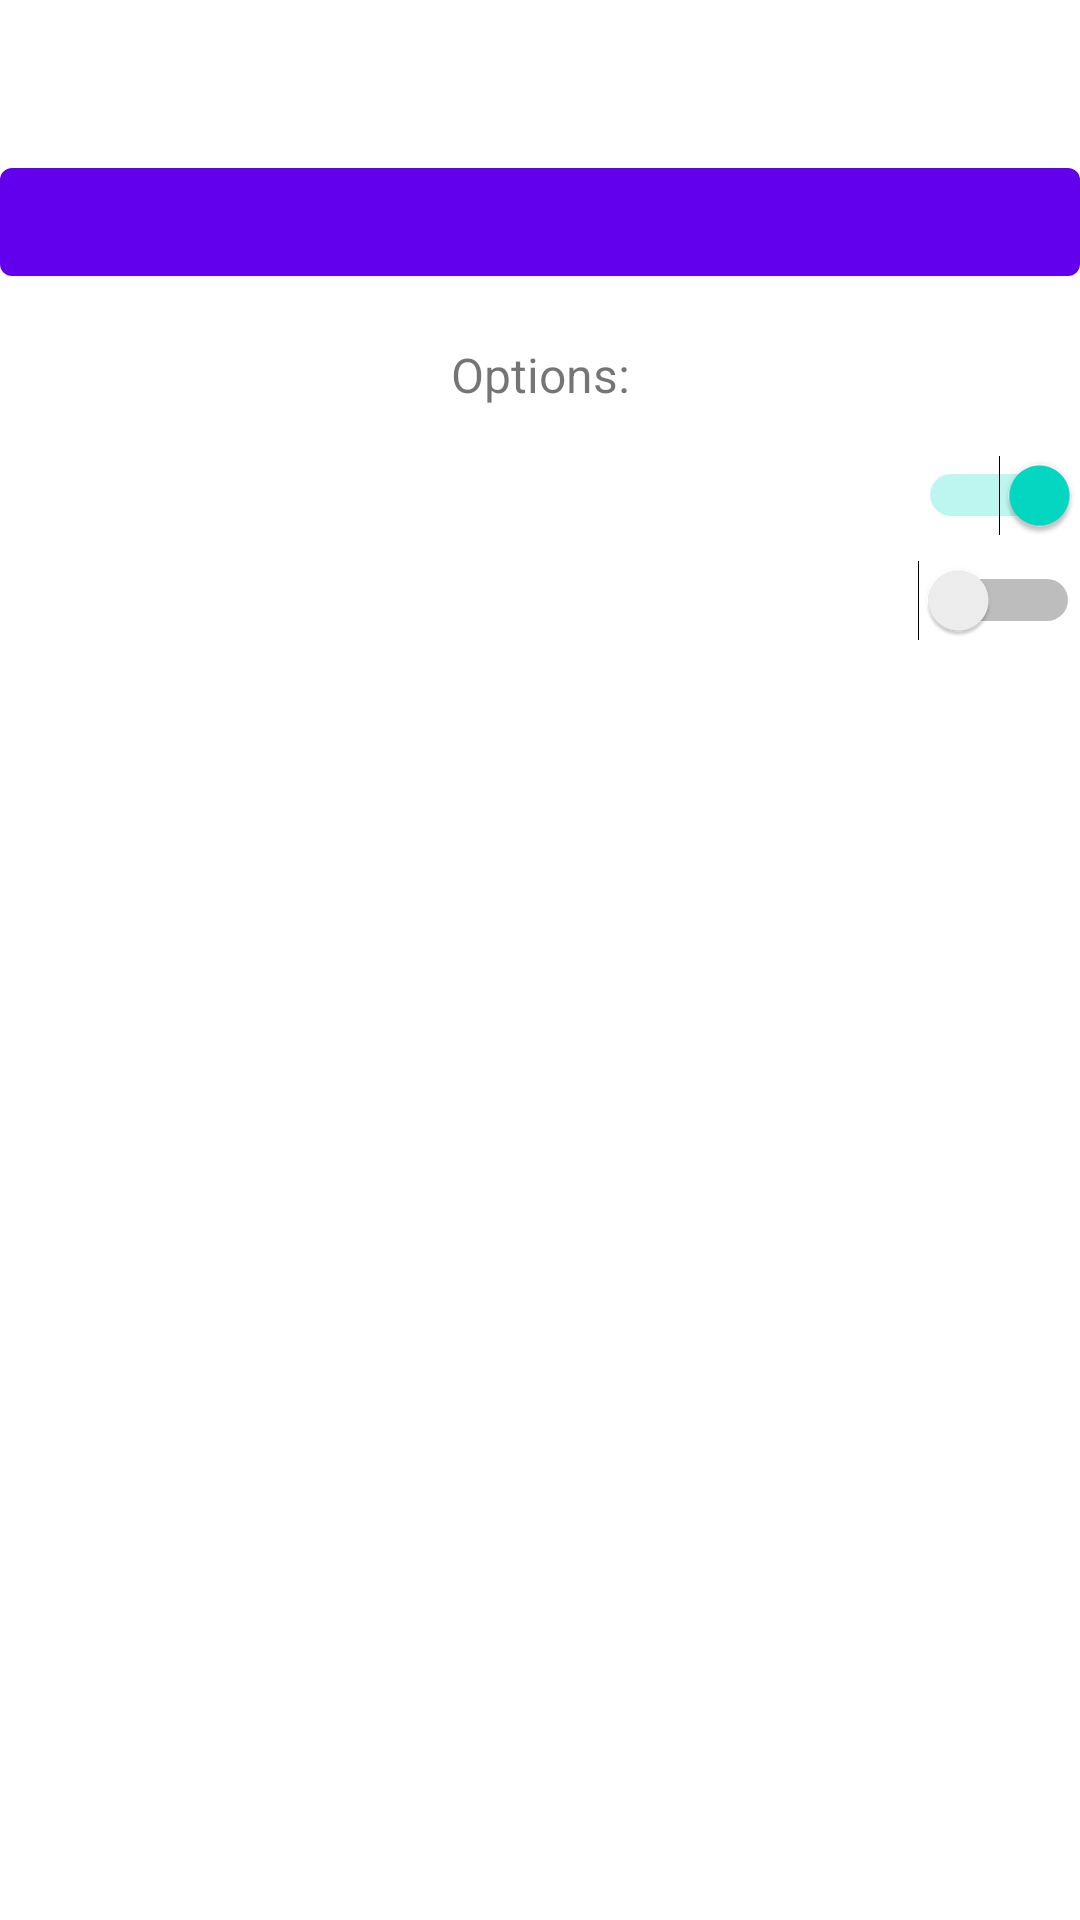

Android layout source for this screen:
<!-- AndroidManifest.xml: application theme AppTheme -->
<!-- res/layout/fragment_main.xml -->
<RelativeLayout
	xmlns:android="http://schemas.android.com/apk/res/android"
                android:layout_width="match_parent"
                android:layout_height="match_parent"
                android:layout_gravity="center_horizontal"
                android:paddingBottom="@dimen/activity_vertical_margin"
                android:paddingStart="@dimen/activity_horizontal_margin"
                android:paddingEnd="@dimen/activity_horizontal_margin"
                android:paddingTop="@dimen/activity_vertical_margin">

	<com.google.android.material.button.MaterialButton
		android:id="@+id/btnStart"
		android:layout_width="fill_parent"
		android:layout_height="wrap_content"
		android:layout_marginBottom="16dp"
		android:layout_marginTop="50dp"/>

	<TextView
		android:id="@+id/tvOptions"
		android:layout_width="match_parent"
		android:layout_height="wrap_content"
		android:layout_below="@id/btnStart"
		android:layout_marginBottom="16dp"
		android:gravity="center_horizontal"
		android:text="@string/header_options"
		android:textSize="16sp"/>

	<Switch
		android:id="@+id/switchOptionOne"
		android:layout_width="match_parent"
		android:layout_height="wrap_content"
		android:layout_below="@id/tvOptions"
		android:gravity="center_horizontal"
		android:layout_marginBottom="8dp"
		android:checked="true"/>

	<Switch
		android:id="@+id/switchOptionTwo"
		android:layout_width="match_parent"
		android:layout_height="wrap_content"
		android:layout_below="@id/switchOptionOne"
		android:layout_marginBottom="8dp"
		android:checked="false"
		android:gravity="center_horizontal"/>

	<com.google.android.material.textfield.TextInputLayout
		android:id="@+id/tilOptional"
		android:layout_width="match_parent"
		android:layout_height="wrap_content"
		android:layout_below="@id/switchOptionTwo"
		android:visibility="gone">

		<com.google.android.material.textfield.TextInputEditText
			android:id="@+id/etOptional"
			android:layout_width="match_parent"
			android:layout_height="wrap_content"
			android:maxLines="1"
			android:hint="@string/authentication_enrollment_transaction_reference"
			android:textAlignment="center"/>
	</com.google.android.material.textfield.TextInputLayout>

</RelativeLayout>
<!-- resources referenced by this layout -->
<resources>
  <string name="authentication_enrollment_transaction_reference">Enrollment Transaction Reference</string>
  <string name="header_options">Options:</string>
  <style name="AppTheme" parent="Theme.MaterialComponents.Light.NoActionBar">
          <item name="colorPrimary">@color/colorPrimary</item>
          <item name="colorPrimaryDark">@color/colorPrimaryDark</item>
          <item name="colorAccent">@color/colorAccent</item>
  
          <item name="bam_scanOverlay">@color/jumio_white_alpha72</item>
          <item name="bam_scanBackground">@color/jumio_black_alpha50</item>
  
          <item name="netverify_scanOverlay">@color/jumio_white_alpha40</item>
          <item name="netverify_scanOverlayFill">@color/jumio_white_alpha40</item>
          <item name="netverify_scanBackground">@color/jumio_black_alpha50</item>
  
          <item name="netverify_scanOverlayTemplateValid">@color/jumio_primary_dark</item>
          <item name="netverify_scanOverlayTemplateInvalid">@color/jumio_grey200</item>
          <item name="netverify_scanOverlayDetectedLine">@color/jumio_primary</item>
          <item name="netverify_scanOverlayDetectedLineStroke">@color/jumio_white</item>
  
          <item name="face_scanOverlayBackground">@color/jumio_white</item>
          <item name="face_scanOverlayFeedbackText">@color/jumio_white</item>
          <item name="face_scanOverlayFeedbackBackground">@color/jumio_primary</item>
          <item name="face_scanOverlayProgress">@color/jumio_primary</item>
          <item name="face_scanOverlayOval">@color/jumio_black</item>
          <item name="face_helpImage">@color/jumio_black</item>
          <item name="face_helpBackground">@color/jumio_white</item>
          <item name="netverify_countryListCountryName">@color/jumio_black</item>
      </style>
  <!-- not gathered from this repository: default colours our renderer supplied (Android Studio template values) -->
  <color name="colorPrimary">#FF6200EE</color>
  <color name="colorPrimaryDark">#FF3700B3</color>
  <color name="colorAccent">#FF03DAC5</color>
</resources>
